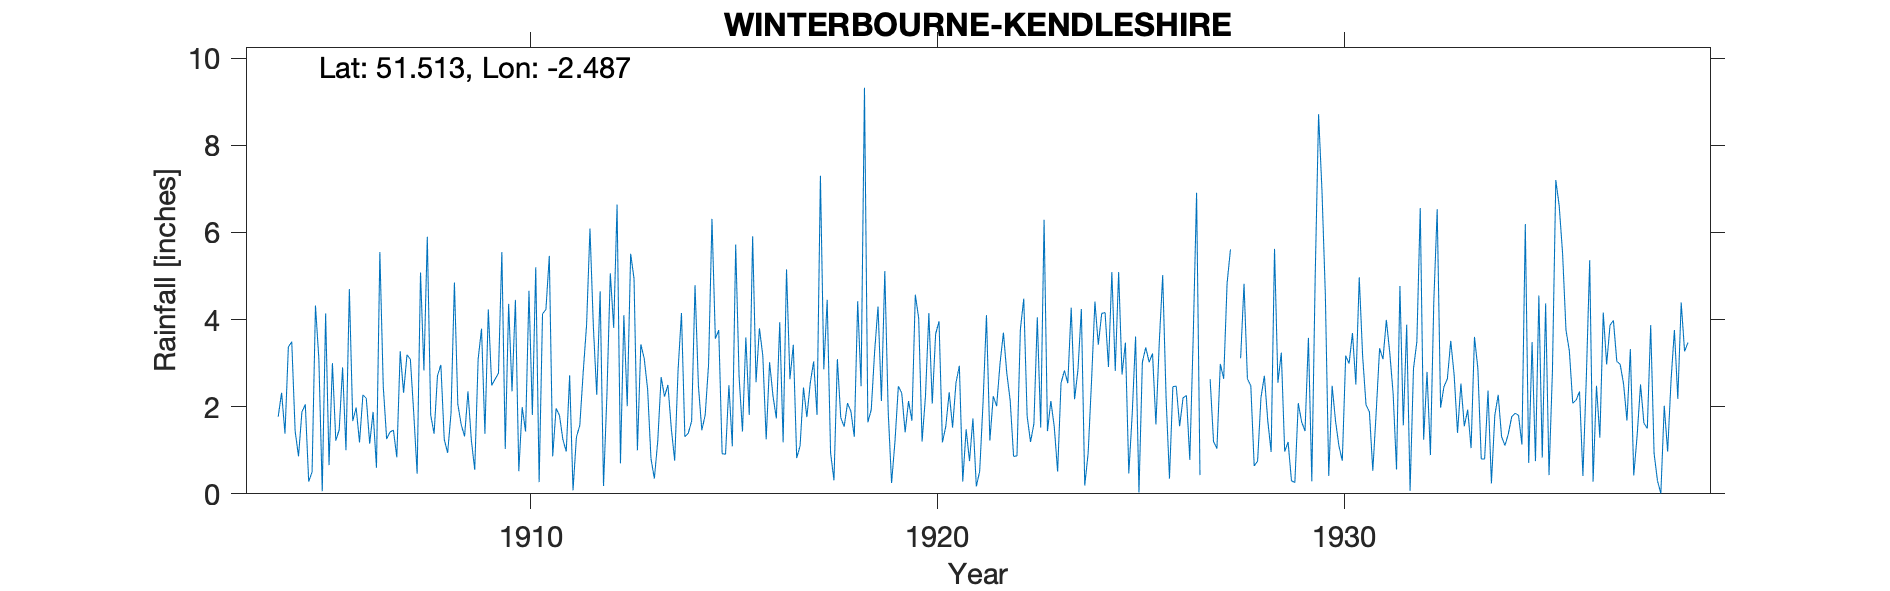

The data file committed next to this chart (first rows):
WINTERBOURNE-KENDLESHIRE, , , , , , , , , , , , , , , , , , , , , , , 
Grid ref, ST663794, Long, -2.487, Lat, 51.51, Elevation, 170, ft, , , , , , , , , , , , , , , 
Station no, 2193, , , , , , , , , , , , , , , , , , , , , , 
, 1900, 1901, 1902, 1903, 1904, 1905, 1906, 1907, 1908, 1909, 1910, 1911, 1912, 1913, 1914, 1915, 1916, 1917, 1918, 1919, 1920, 1921, 1922
January, , , , , , 0.28, 4.7, 1.42, 1.81, 1.23, 2.35, 0.86, 3.84, 4.94, 0.76, 3.56, 2.56, 0.82, 3.09, 4.3, 4.03, 2.94, 2.99
February, , , , , , 0.5, 1.67, 1.46, 1.38, 0.55, 4.45, 1.96, 2.27, 1, 2.84, 3.76, 3.8, 1.1, 1.75, 2.13, 1.2, 0.28, 3.7
March, , , , , , 4.32, 1.98, 0.84, 2.71, 3.09, 0.52, 1.8, 4.65, 3.43, 4.15, 0.92, 3.17, 2.44, 1.54, 5.11, 2.24, 1.48, 2.77
April, , , , , 1.77, 3.1, 1.18, 3.27, 2.96, 3.79, 1.99, 1.25, 0.18, 3.11, 1.31, 0.91, 1.25, 1.76, 2.08, 1.89, 4.15, 0.75, 2.14
May, , , , , 2.32, 0.06, 2.27, 2.32, 1.25, 1.38, 1.43, 0.97, 2.27, 2.41, 1.39, 2.49, 3.02, 2.54, 1.89, 0.25, 2.07, 1.73, 0.86
June, , , , , 1.38, 4.14, 2.19, 3.19, 0.94, 4.23, 4.66, 2.72, 5.06, 0.81, 1.67, 1.09, 2.25, 3.04, 1.31, 1.2, 3.67, 0.17, 0.87
July, , , , , 3.37, 0.66, 1.15, 3.09, 1.85, 2.49, 1.81, 0.08, 3.81, 0.35, 4.79, 5.72, 1.73, 1.81, 4.42, 2.47, 3.96, 0.52, 3.77
August, , , , , 3.49, 3, 1.88, 1.85, 4.85, 2.63, 5.2, 1.3, 6.64, 1.21, 2.48, 2.69, 3.94, 7.3, 2.47, 2.31, 1.18, 2.11, 4.48
September, , , , , 1.44, 1.22, 0.6, 0.46, 2.06, 2.77, 0.27, 1.57, 0.7, 2.68, 1.46, 1.43, 1.18, 2.86, 9.32, 1.41, 1.55, 4.1, 1.78
October, , , , , 0.86, 1.47, 5.55, 5.08, 1.59, 5.55, 4.13, 2.79, 4.1, 2.23, 1.81, 3.59, 5.15, 4.45, 1.64, 2.13, 2.33, 1.22, 1.19
November, , , , , 1.88, 2.9, 2.47, 2.83, 1.32, 1.03, 4.23, 3.88, 2.01, 2.5, 2.97, 1.81, 2.63, 0.94, 1.93, 1.68, 1.52, 2.24, 1.61
December, , , , , 2.05, 1, 1.26, 5.9, 2.35, 4.36, 5.46, 6.09, 5.51, 1.5, 6.31, 5.91, 3.42, 0.31, 3.27, 4.57, 2.55, 2.01, 4.05
Total, , , , , , 22.65, 26.9, 31.71, 25.07, 33.1, 36.5, 25.27, 41.04, 26.17, 31.94, 33.88, 34.1, 29.37, 34.71, 29.45, 30.45, 19.55, 30.21
1927 Jan Feb Oct Nov estimated, , , , , , , , , , , , , , , , , , , , , , , 
